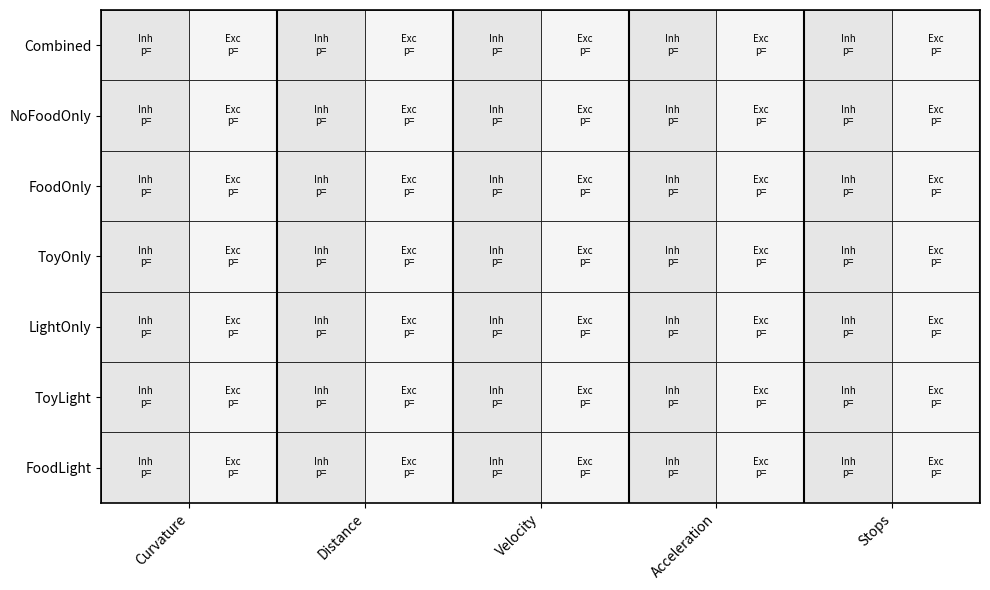

Python code for this plot:
# feature_summary_dual_bold.py
import matplotlib.pyplot as plt
from matplotlib.patches import Rectangle
from typing import List, Optional, Tuple

def plot_dual_comparison_grid(
    n_tasks: int = 7,
    n_features: int = 5,
    task_labels: Optional[List[str]] = None,
    feature_labels: Optional[List[str]] = None,
    left_label: str = "Inh",
    right_label: str = "Exc",
    left_face: str = "#e6e6e6",
    right_face: str = "#f5f5f5",
    edgecolor: str = "black",
    lw: float = 0.5,
    bold_lw: float = 1.5,   # thickness for bold separators
    fontsize_cell: int = 7,
    show: bool = True,
) -> Tuple[plt.Figure, plt.Axes]:
    """
    Tasks × Features grid, each cell split into left (Inh) and right (Exc).
    Adds bold vertical separators after each feature for clear distinction.
    """
    if task_labels is None:
        task_labels = [f"Task{i+1}" for i in range(n_tasks)]
    if feature_labels is None:
        feature_labels = [f"Feature{j+1}" for j in range(n_features)]

    fig, ax = plt.subplots(figsize=(10, 6))

    for i in range(n_tasks):
        for j in range(n_features):
            x0, y0 = j - 0.5, i - 0.5

            # left half (Inh)
            ax.add_patch(Rectangle(
                (x0, y0), 0.5, 1.0,
                facecolor=left_face, edgecolor=edgecolor, lw=lw
            ))
            # right half (Exc)
            ax.add_patch(Rectangle(
                (x0 + 0.5, y0), 0.5, 1.0,
                facecolor=right_face, edgecolor=edgecolor, lw=lw
            ))

            # placeholder labels
            ax.text(j - 0.25, i, f"{left_label}\np=", ha="center", va="center", fontsize=fontsize_cell)
            ax.text(j + 0.25, i, f"{right_label}\np=", ha="center", va="center", fontsize=fontsize_cell)

    # Set limits and orientation
    ax.set_xlim(-0.5, n_features - 0.5)
    ax.set_ylim(n_tasks - 0.5, -0.5)

    # Ticks
    ax.set_xticks(range(n_features))
    ax.set_yticks(range(n_tasks))
    ax.set_xticklabels(feature_labels, rotation=45, ha="right")
    ax.set_yticklabels(task_labels)

    # Bold separators between features
    for j in range(n_features + 1):
        ax.axvline(x=j - 0.5, color="black",
                   lw=bold_lw if j > 0 else lw)

    # Outer box
    for spine in ax.spines.values():
        spine.set_linewidth(1.2)

    plt.tight_layout()
    if show:
        plt.show()
    return fig, ax

if __name__ == "__main__":
    fig, ax = plot_dual_comparison_grid(
        n_tasks=7,
        n_features=5,
        task_labels=["Combined", "NoFoodOnly", "FoodOnly", "ToyOnly", "LightOnly", "ToyLight", "FoodLight"],
        feature_labels=["Curvature", "Distance", "Velocity", "Acceleration", "Stops"],
    )
    fig.savefig("dual_grid_bold.pdf", dpi=300, bbox_inches="tight")
